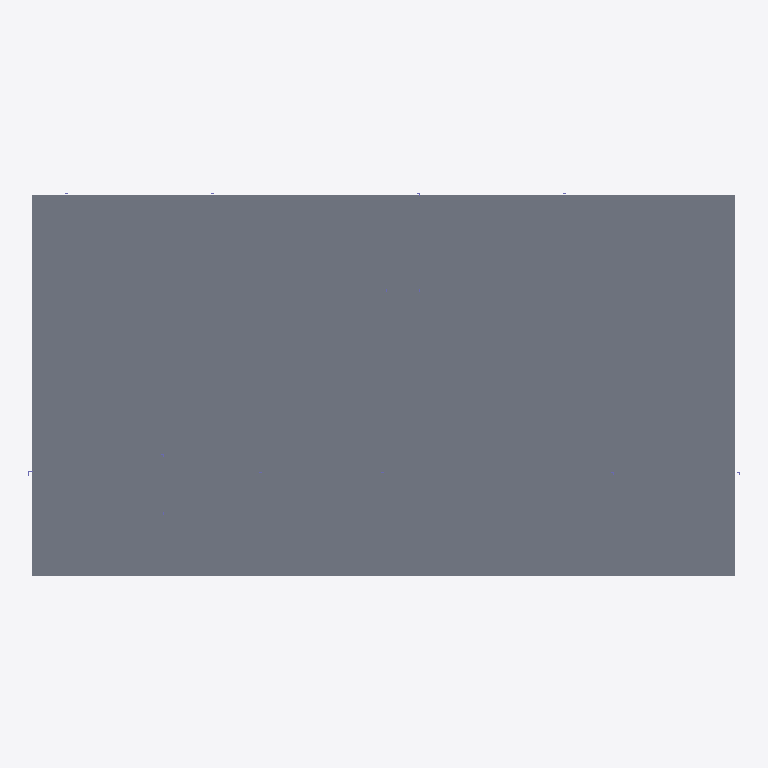
Plan cut of the same IFC building model at storey 'Undefined' (level 0.00 m, cut at 1.40 m), seen from above with north up, elements coloured by IFC class: 2 slabs (grey). Cut surfaces are drawn darker.
Extent 22.4 m × 12.1 m × 3.6 m (x, y, z). Storeys (1): Undefined at 0.00 m. Elements (34): 20 IfcColumn, 12 IfcBeam, 2 IfcSlab.

HEADER;
FILE_DESCRIPTION(('ViewDefinition[CoordinationView_V2.0, QuantityTakeOffAddOnView]','ExchangeRequirement[Structural, SurfaceGeometry]'),'2;1');
FILE_NAME('3.ifc','2025-03-18T23:12:20',(''),(''),'IFC Database version:Work','Tekla structures 2016, IFC Export Version: 4.0.0.0 Mar 10 2016','');
FILE_SCHEMA(('IFC2X3'));
ENDSEC;
DATA;
#25=IFCPROJECT('2b5f5gIrn6FfML6MJn_IaT',#5,'Undefined',$,$,$,$,(#11),#24);
#27=IFCSITE('2Tkc9mE49E7PlLhFZlJ37a',#5,'Undefined',$,$,#26,$,$,.ELEMENT.,$,$,$,$,$);
#30=IFCBUILDING('2CtfYFQY597unjwyoVRuVw',#5,'Undefined',$,$,#29,$,$,.ELEMENT.,$,$,$);
#32=IFCBUILDINGSTOREY('20WL_fLkz6rgtzhHjh4Ytr',#5,'Undefined',$,$,#31,$,$,.ELEMENT.,0.0);
#279=IFCSLAB('1drgud00002J4tD38nCZ8r',#5,'Unnamed','300*11065','300*11065',#276,#278,'ID67d6ae27-[number]',.FLOOR.);
#252=IFCSLAB('1drgud0000334tD38nCZ8s',#5,'Unnamed','300*11065','300*11065',#218,#251,'ID67d6ae27-0000-000c-[number]',.FLOOR.);
ENDSEC;